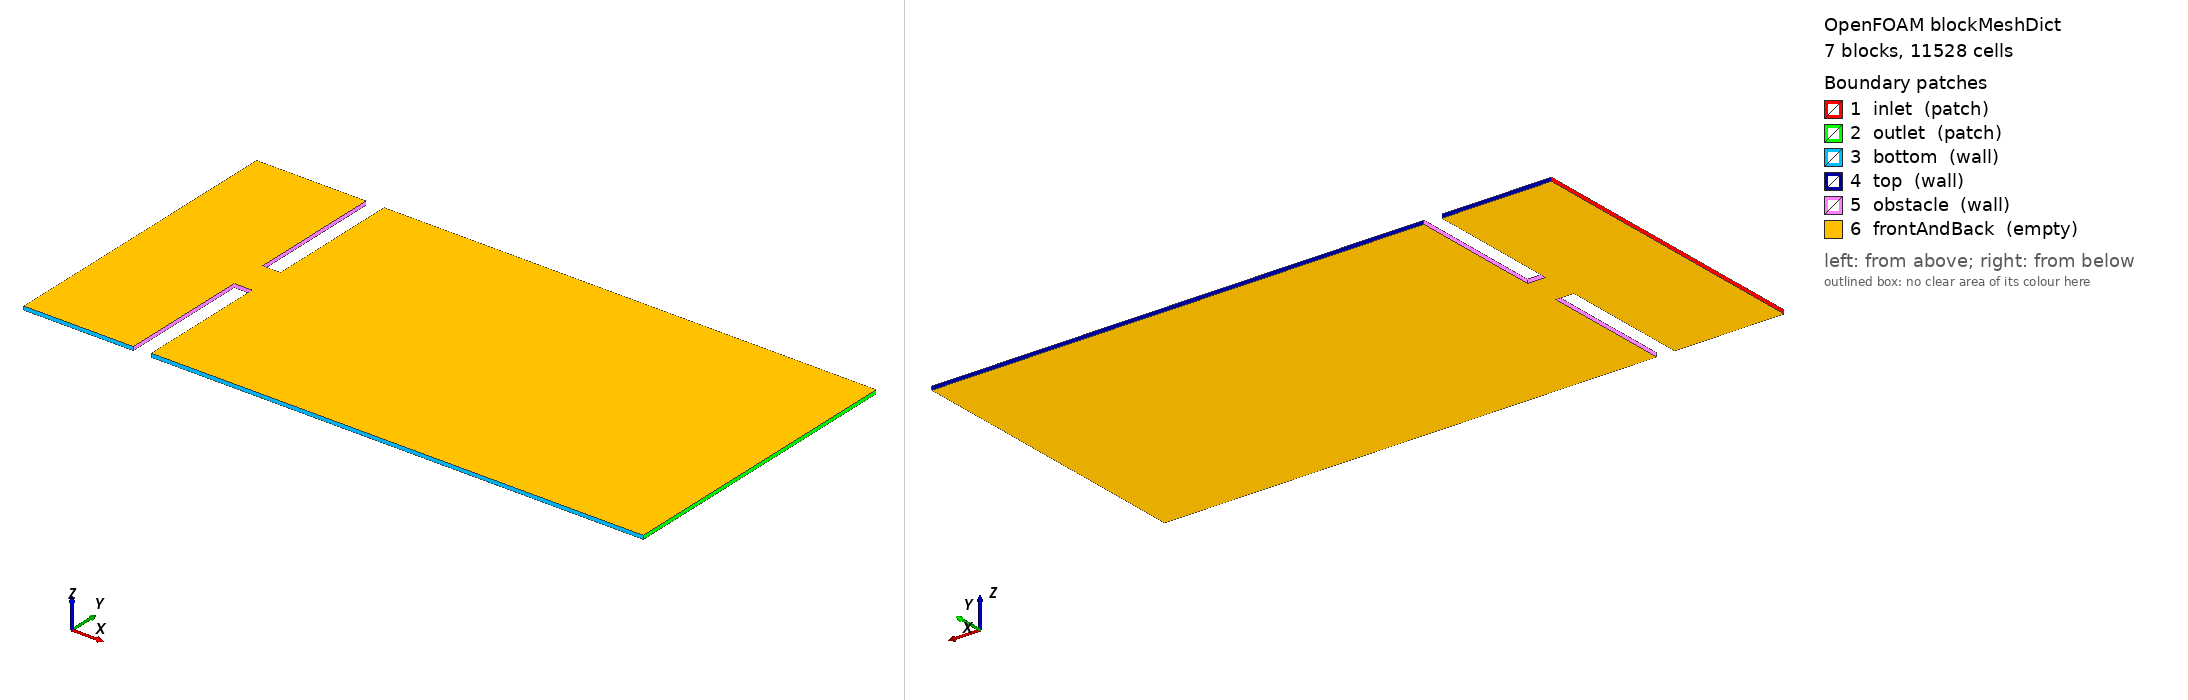

OpenFOAM case: the mesh blockMesh builds from blockMeshDict, 7 block(s), 11528 cells. Boundary patches (legend numbers): 1 inlet (patch), 2 outlet (patch), 3 bottom (wall), 4 top (wall), 5 obstacle (wall), 6 frontAndBack (empty). Left view from above one corner, right view from below the opposite corner. Boundary conditions: 2 field file(s) under 0/; 6 of 6 drawn patches have an entry in a shipped field file.

=== system/blockMeshDict ===
/*--------------------------------*- C++ -*----------------------------------*\
  A jet through a slot in a wall: a small 2D case for Pharos (Re = 100 at 1 m/s upstream).
\*---------------------------------------------------------------------------*/
FoamFile { version 2.0; format ascii; class dictionary; object blockMeshDict; }

scale 1;

vertices
(
    (-3 -4 0.0)
    (0 -4 0.0)
    (0.5 -4 0.0)
    (14 -4 0.0)
    (-3 -0.4 0.0)
    (0 -0.4 0.0)
    (0.5 -0.4 0.0)
    (14 -0.4 0.0)
    (-3 0.6 0.0)
    (0 0.6 0.0)
    (0.5 0.6 0.0)
    (14 0.6 0.0)
    (-3 4.3 0.0)
    (0 4.3 0.0)
    (0.5 4.3 0.0)
    (14 4.3 0.0)
    (-3 -4 0.1)
    (0 -4 0.1)
    (0.5 -4 0.1)
    (14 -4 0.1)
    (-3 -0.4 0.1)
    (0 -0.4 0.1)
    (0.5 -0.4 0.1)
    (14 -0.4 0.1)
    (-3 0.6 0.1)
    (0 0.6 0.1)
    (0.5 0.6 0.1)
    (14 0.6 0.1)
    (-3 4.3 0.1)
    (0 4.3 0.1)
    (0.5 4.3 0.1)
    (14 4.3 0.1)
);

blocks
(
    hex (0 1 5 4 16 17 21 20) (20 30 1) simpleGrading (0.5 0.4 1)
    hex (2 3 7 6 18 19 23 22) (130 30 1) simpleGrading (4 0.4 1)
    hex (4 5 9 8 20 21 25 24) (20 16 1) simpleGrading (0.5 1 1)
    hex (5 6 10 9 21 22 26 25) (8 16 1) simpleGrading (1 1 1)
    hex (6 7 11 10 22 23 27 26) (130 16 1) simpleGrading (4 1 1)
    hex (8 9 13 12 24 25 29 28) (20 30 1) simpleGrading (0.5 2.5 1)
    hex (10 11 15 14 26 27 31 30) (130 30 1) simpleGrading (4 2.5 1)
);

boundary
(
    inlet { type patch; faces ((0 4 20 16) (4 8 24 20) (8 12 28 24)); }
    outlet { type patch; faces ((3 19 23 7) (7 23 27 11) (11 27 31 15)); }
    bottom { type wall; faces ((0 16 17 1) (2 18 19 3)); }
    top { type wall; faces ((12 13 29 28) (14 15 31 30)); }
    obstacle { type wall; faces ((1 17 21 5) (2 6 22 18) (5 21 22 6) (9 10 26 25) (9 25 29 13) (10 14 30 26)); }
    frontAndBack { type empty; faces ((0 1 5 4) (16 20 21 17) (2 3 7 6) (18 22 23 19) (4 5 9 8) (20 24 25 21) (5 6 10 9) (21 25 26 22) (6 7 11 10) (22 26 27 23) (8 9 13 12) (24 28 29 25) (10 11 15 14) (26 30 31 27)); }
);


=== system/controlDict ===
/*--------------------------------*- C++ -*----------------------------------*\
  A jet through a slot in a wall: a small 2D case for Pharos (Re = 100 at 1 m/s upstream).
\*---------------------------------------------------------------------------*/
FoamFile { version 2.0; format ascii; class dictionary; object controlDict; }

application     pimpleFoam;
startFrom       startTime;
startTime       0;
stopAt          endTime;
endTime         40;
deltaT          0.01;
writeControl    adjustable;
writeInterval   0.5;
purgeWrite      0;
writeFormat     ascii;
writePrecision  6;
writeCompression off;
timeFormat      general;
timePrecision   6;
runTimeModifiable true;
adjustTimeStep  yes;
maxCo           0.9;


=== 0/U ===
/*--------------------------------*- C++ -*----------------------------------*\
  A jet through a slot in a wall: a small 2D case for Pharos (Re = 100 at 1 m/s upstream).
\*---------------------------------------------------------------------------*/
FoamFile { version 2.0; format ascii; class volVectorField; object U; }

dimensions      [0 1 -1 0 0 0 0];
internalField   uniform (1 0 0);

boundaryField
{
    inlet        { type fixedValue; value uniform (1 0 0); }
    outlet       { type zeroGradient; }
    bottom       { type noSlip; }
    top          { type noSlip; }
    obstacle     { type noSlip; }
    frontAndBack { type empty; }
}


=== 0/p ===
/*--------------------------------*- C++ -*----------------------------------*\
  A jet through a slot in a wall: a small 2D case for Pharos (Re = 100 at 1 m/s upstream).
\*---------------------------------------------------------------------------*/
FoamFile { version 2.0; format ascii; class volScalarField; object p; }

dimensions      [0 2 -2 0 0 0 0];
internalField   uniform 0;

boundaryField
{
    inlet        { type zeroGradient; }
    outlet       { type fixedValue; value uniform 0; }
    bottom       { type zeroGradient; }
    top          { type zeroGradient; }
    obstacle     { type zeroGradient; }
    frontAndBack { type empty; }
}
